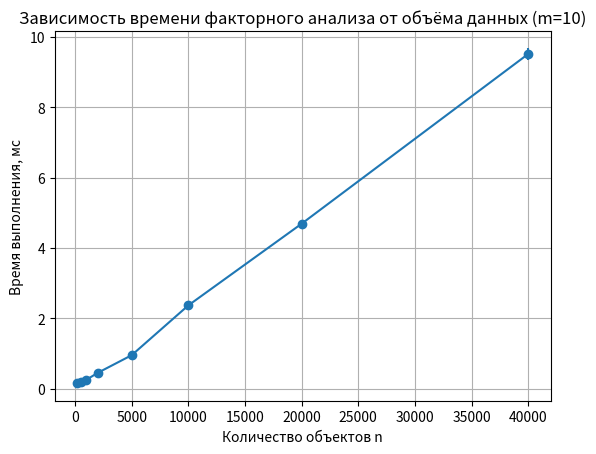

Write the Python code that produced this figure.
import os
import time
import argparse
import numpy as np
import pandas as pd
import matplotlib.pyplot as plt


def standardize(X: np.ndarray) -> np.ndarray:
    mean = X.mean(axis=0)
    std = X.std(axis=0, ddof=0)
    std[std == 0] = 1.0
    return (X - mean) / std


def factor_core(X: np.ndarray) -> np.ndarray:
    """
    Ядро факторного анализа по вычислительной нагрузке:
    1) корреляционная матрица m×m
    2) собственные значения/векторы (eigendecomposition)
    """
    X = standardize(X)
    corr = np.corrcoef(X, rowvar=False)          # m×m
    eigenvalues, _ = np.linalg.eigh(corr)        # O(m^3)
    return eigenvalues


def main():
    parser = argparse.ArgumentParser()
    parser.add_argument("--m", type=int, default=10, help="Число признаков (в варианте 14: 10)")
    parser.add_argument("--sizes", default="200,500,1000,2000,5000,10000,20000,40000",
                        help="Размеры n через запятую")
    parser.add_argument("--repeats", type=int, default=5, help="Повторы для усреднения")
    parser.add_argument("--seed", type=int, default=42, help="Seed генератора")
    parser.add_argument("--results_dir", default="ML-part1/results", help="Папка для CSV")
    parser.add_argument("--viz_dir", default="ML-part1/visualizations", help="Папка для PNG")
    args = parser.parse_args()

    os.makedirs(args.results_dir, exist_ok=True)
    os.makedirs(args.viz_dir, exist_ok=True)

    rng = np.random.default_rng(args.seed)
    sizes = [int(s.strip()) for s in args.sizes.split(",") if s.strip()]

    rows = []
    for n in sizes:
        X = rng.normal(size=(n, args.m)).astype(float)

        # прогрев
        _ = factor_core(X)

        times = []
        for _ in range(args.repeats):
            t0 = time.perf_counter()
            _ = factor_core(X)
            t1 = time.perf_counter()
            times.append((t1 - t0) * 1000.0)

        rows.append({
            "n": n,
            "m": args.m,
            "time_ms_mean": float(np.mean(times)),
            "time_ms_std": float(np.std(times, ddof=1) if args.repeats > 1 else 0.0),
            "repeats": args.repeats
        })

    df = pd.DataFrame(rows)
    out_csv = os.path.join(args.results_dir, "complexity_measurements.csv")
    df.to_csv(out_csv, index=False, encoding="utf-8")

    # график
    plt.figure()
    plt.errorbar(df["n"], df["time_ms_mean"], yerr=df["time_ms_std"], fmt="o-")
    plt.xlabel("Количество объектов n")
    plt.ylabel("Время выполнения, мс")
    plt.title("Зависимость времени факторного анализа от объёма данных (m=10)")
    plt.grid(True)

    out_png = os.path.join(args.viz_dir, "factor_analysis_time_vs_n.png")
    plt.savefig(out_png, dpi=200, bbox_inches="tight")

    print("Готово.")
    print("CSV:", out_csv)
    print("PNG:", out_png)


if __name__ == "__main__":
    main()
